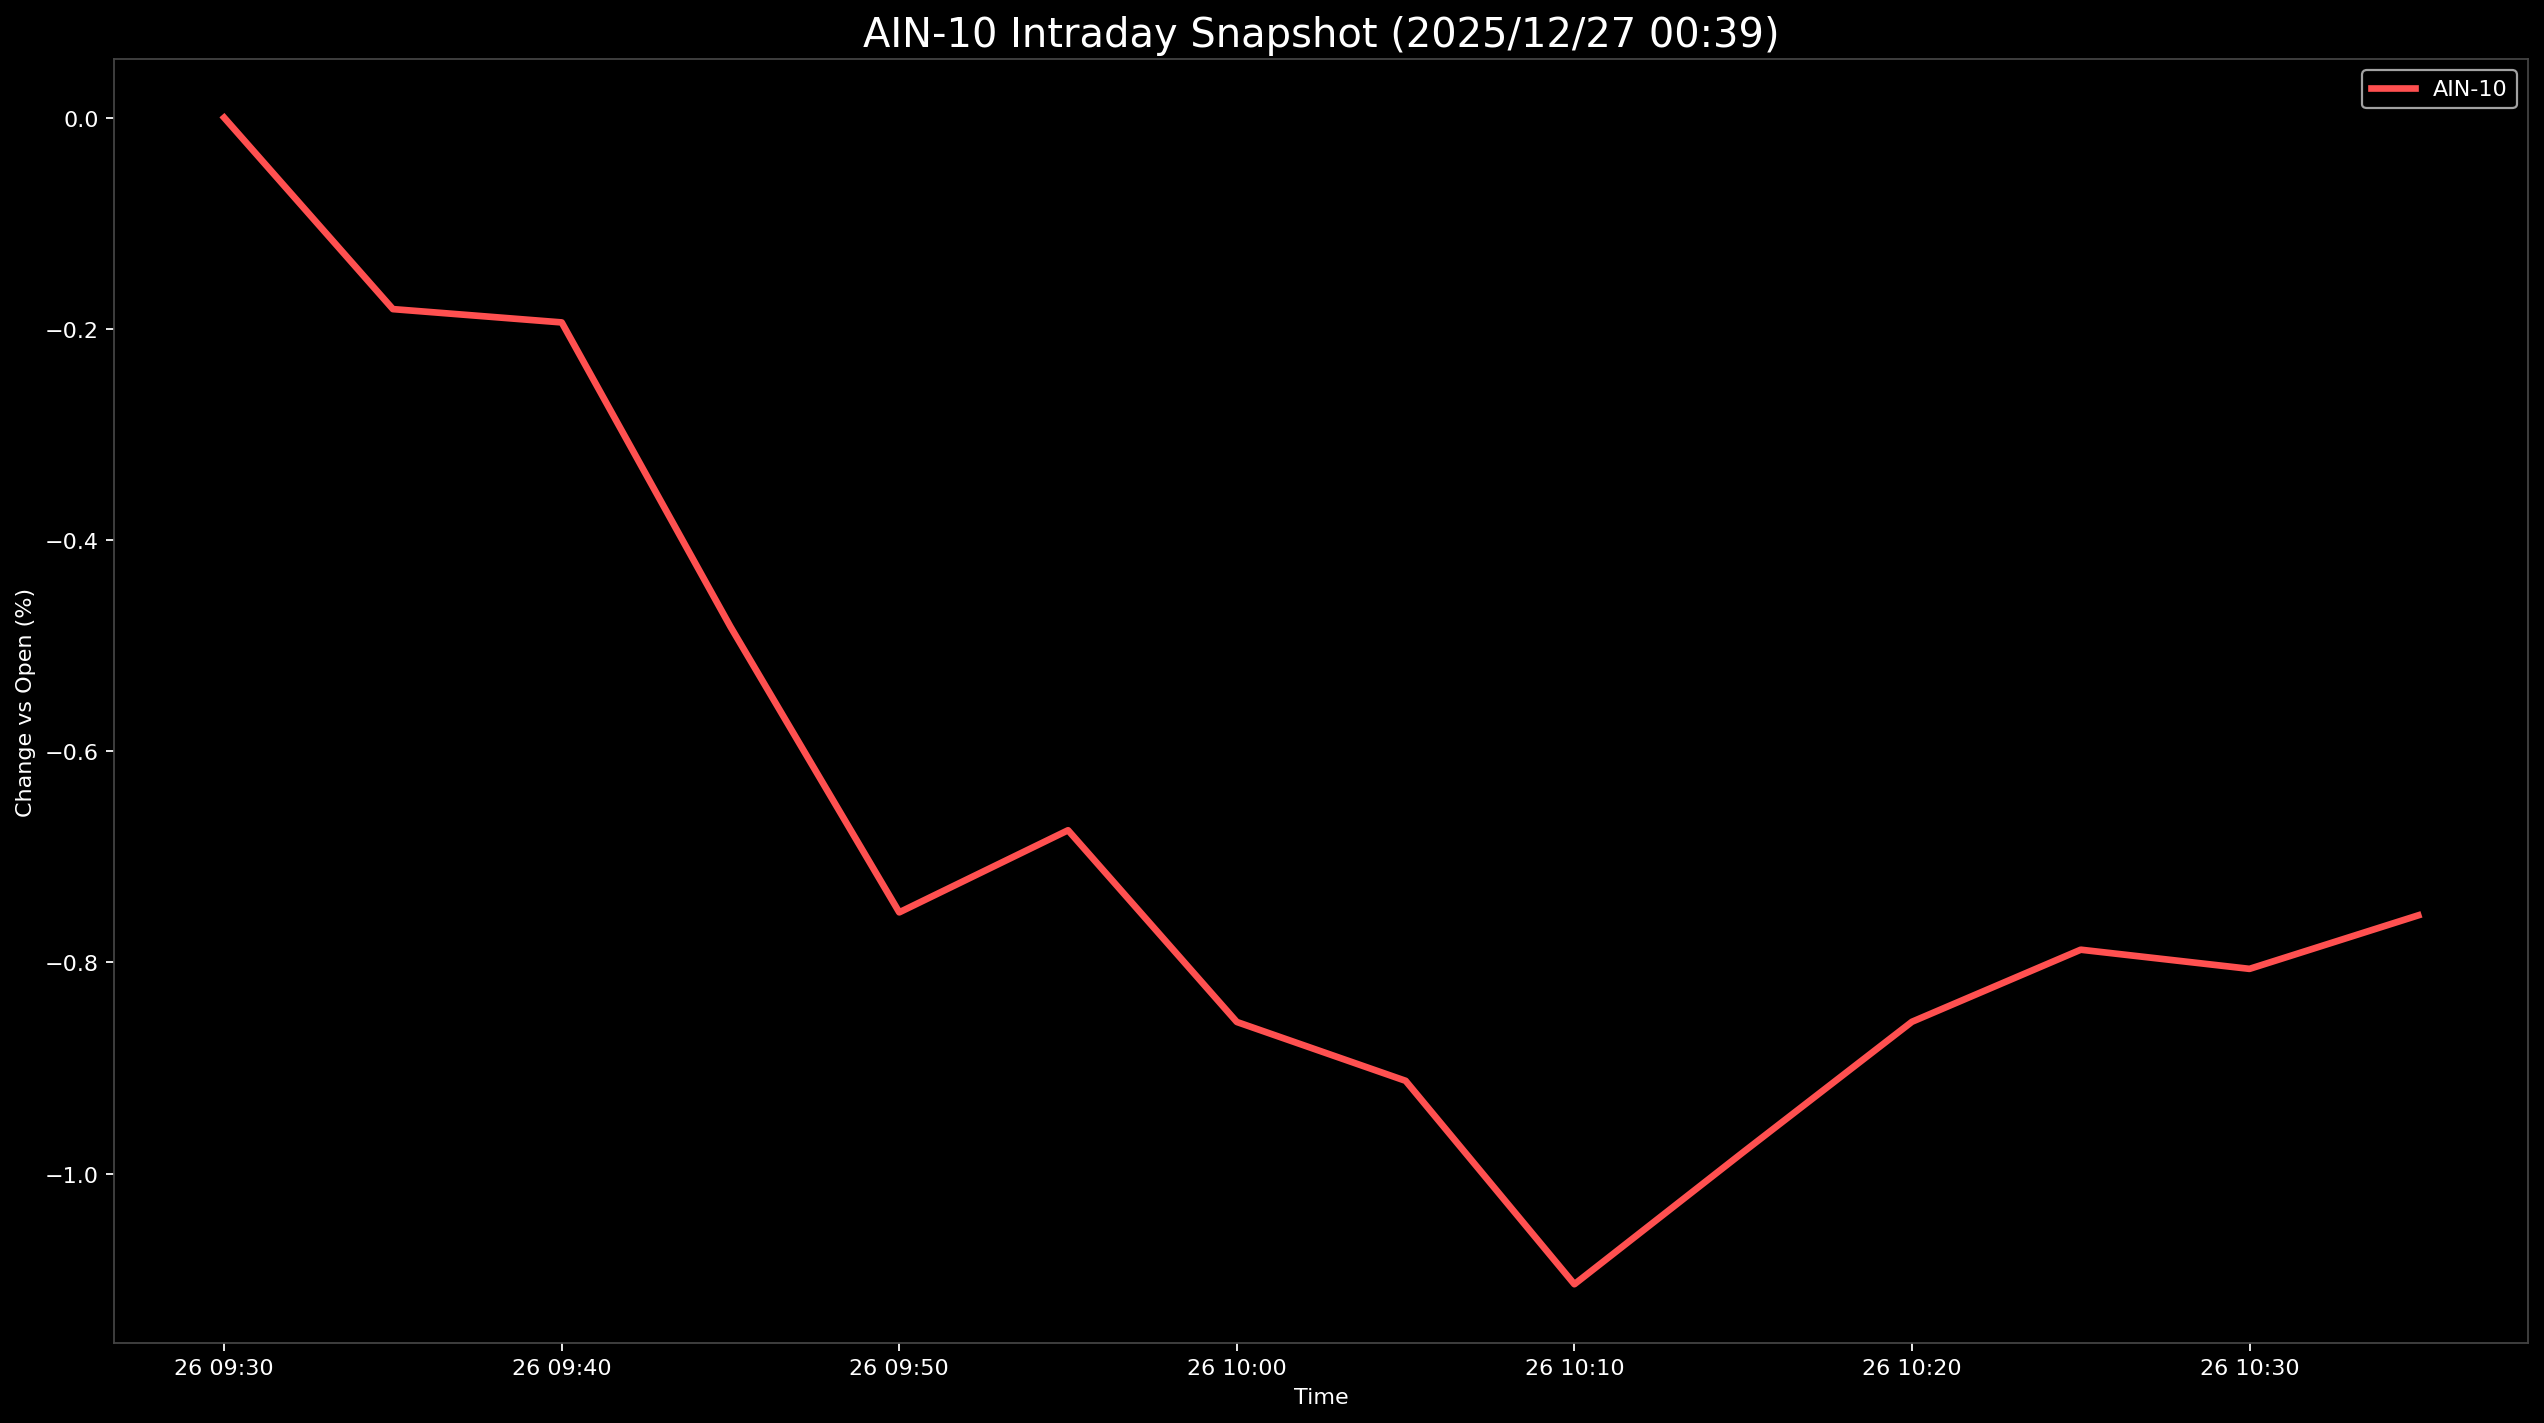

The data file committed next to this chart (first rows):
Datetime, AIN-10
2025-12-26 09:30:00, 0.0
2025-12-26 09:35:00, -0.1813
2025-12-26 09:40:00, -0.1939
2025-12-26 09:45:00, -0.4821
2025-12-26 09:50:00, -0.7526
2025-12-26 09:55:00, -0.6749
2025-12-26 10:00:00, -0.8564
2025-12-26 10:05:00, -0.9122
2025-12-26 10:10:00, -1.105
2025-12-26 10:15:00, -0.9798
2025-12-26 10:20:00, -0.8563
2025-12-26 10:25:00, -0.788
2025-12-26 10:30:00, -0.8061
2025-12-26 10:35:00, -0.7555
